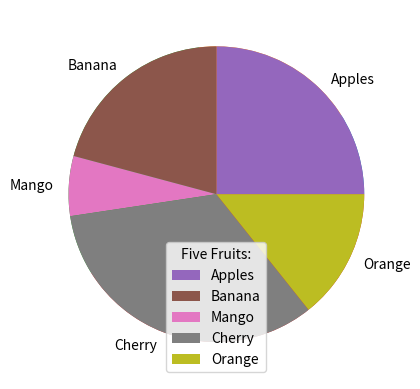

Source code (Python):
import numpy as np
import matplotlib.pyplot as plt

y = np.array([12, 24, 43, 55])

plt.pie(y)
plt.show()

print("===================================================")
########################## Bar Color ##################################

y = np.array([42, 35, 11, 56, 24])
myLabels = ["Apples", "Banana", "Mango", "Cherry", "Orange"]
plt.pie(y, labels = myLabels)
plt.legend(title = "Five Fruits:")
plt.show()